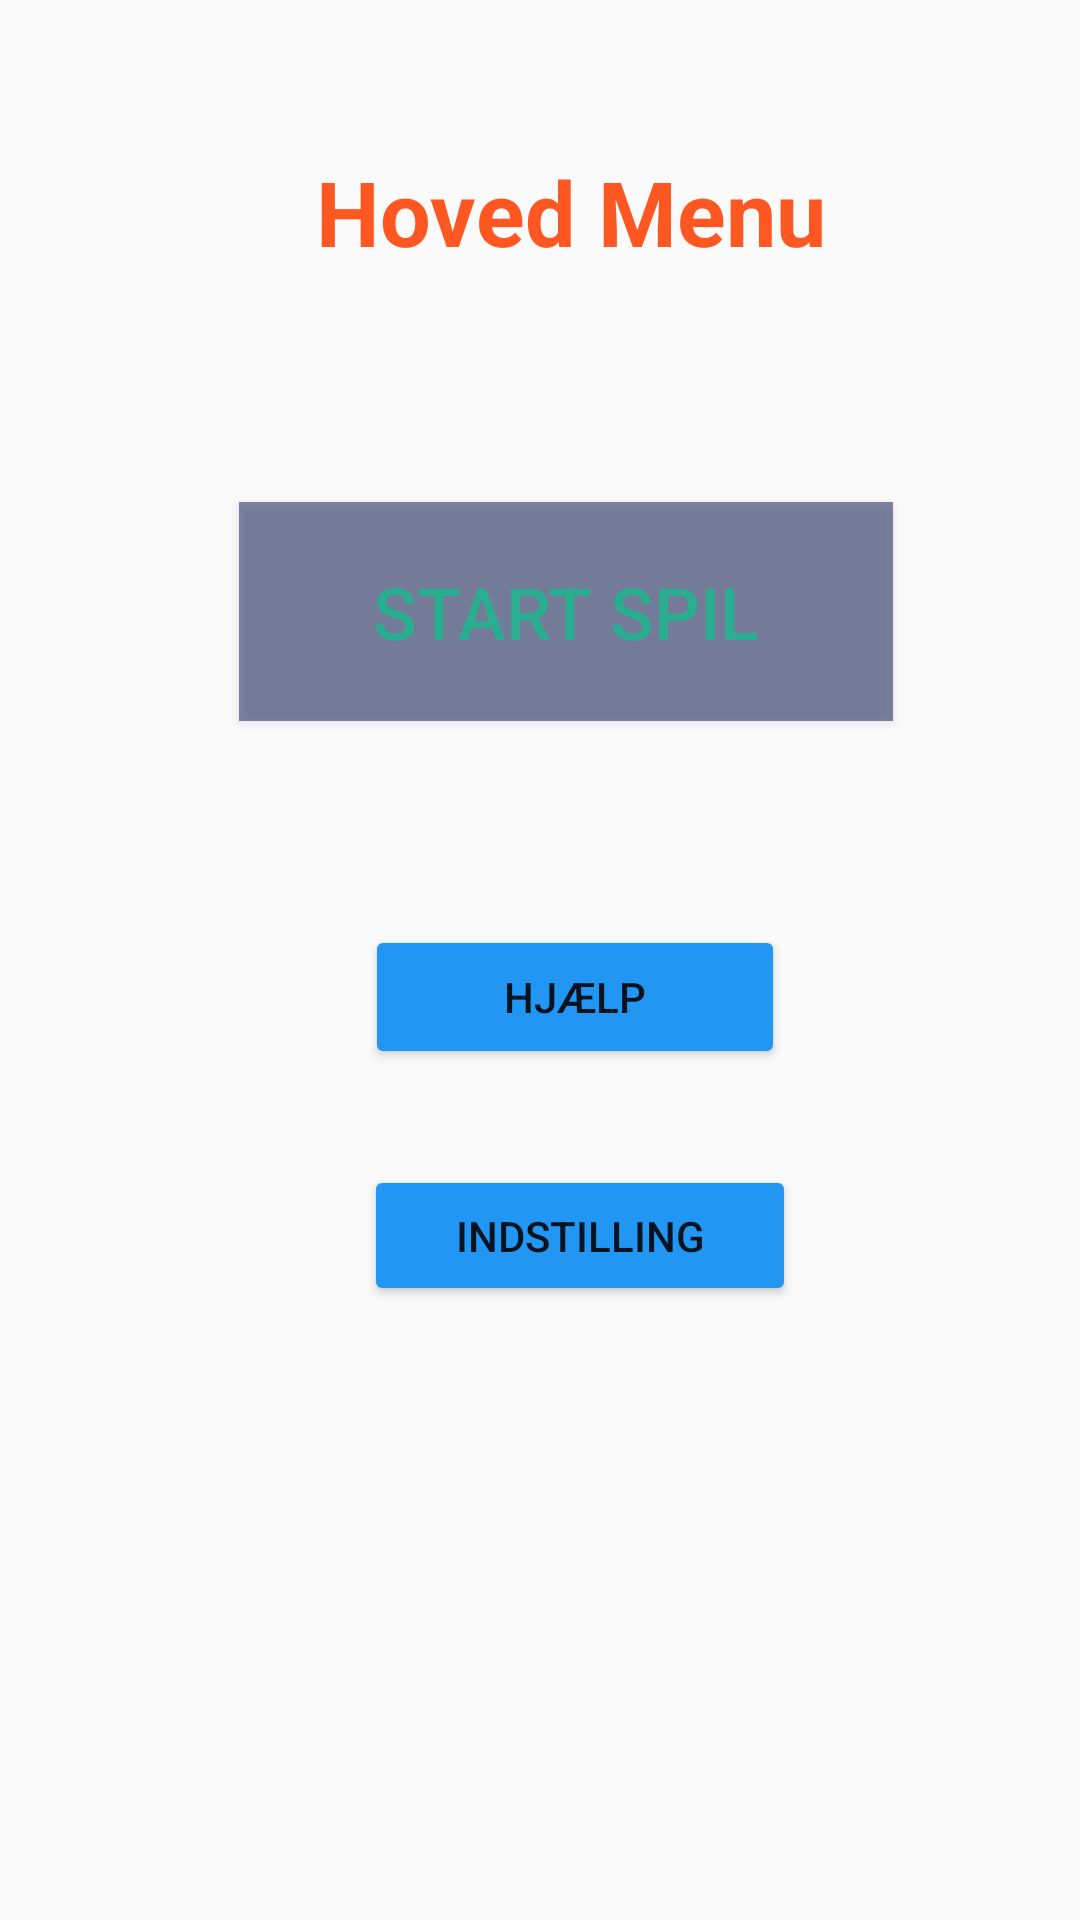

Produce the Android XML layout that renders to this screen, including the resource entries it uses.
<!-- AndroidManifest.xml: application theme AppTheme -->
<!-- res/layout/activity_main.xml -->
<?xml version="1.0" encoding="utf-8"?>
<androidx.constraintlayout.widget.ConstraintLayout xmlns:android="http://schemas.android.com/apk/res/android"
    xmlns:app="http://schemas.android.com/apk/res-auto"
    xmlns:tools="http://schemas.android.com/tools"
    android:layout_width="match_parent"
    android:layout_height="match_parent"
    tools:context=".MainActivity">

    <Button
        android:id="@+id/startbutton"
        android:layout_width="218dp"
        android:layout_height="73dp"
        android:background="#8A1B295E"
        android:text="Start Spil"
        android:textColor="#29AF90"
        android:textColorHint="#AC2828"
        android:textSize="24sp"
        app:layout_constraintBottom_toBottomOf="parent"
        app:layout_constraintEnd_toEndOf="parent"
        app:layout_constraintHorizontal_bias="0.56"
        app:layout_constraintStart_toStartOf="parent"
        app:layout_constraintTop_toTopOf="parent"
        app:layout_constraintVertical_bias="0.295" />

    <ImageView
        android:id="@+id/imageView"
        android:layout_width="494dp"
        android:layout_height="826dp"
        app:layout_constraintBottom_toBottomOf="parent"
        app:layout_constraintEnd_toEndOf="parent"
        app:layout_constraintHorizontal_bias="0.0"
        app:layout_constraintStart_toStartOf="parent"
        app:layout_constraintTop_toTopOf="parent"
        app:layout_constraintVertical_bias="1.0"
        app:srcCompat="@drawable/galgeleg" />

    <TextView
        android:id="@+id/getWord"
        android:layout_width="171dp"
        android:layout_height="40dp"
        android:text="Hoved Menu"
        android:textColor="#FF5722"
        android:textSize="30sp"
        android:textStyle="bold"
        app:layout_constraintBottom_toTopOf="@+id/startbutton"
        app:layout_constraintEnd_toEndOf="parent"
        app:layout_constraintHorizontal_bias="0.558"
        app:layout_constraintStart_toStartOf="parent"
        app:layout_constraintTop_toTopOf="@+id/imageView"
        app:layout_constraintVertical_bias="0.754" />

    <Button
        android:id="@+id/indstilling"
        android:layout_width="144dp"
        android:layout_height="47dp"
        android:text="Indstilling"
        app:layout_constraintBottom_toBottomOf="@+id/imageView"
        app:layout_constraintEnd_toEndOf="parent"
        app:layout_constraintHorizontal_bias="0.561"
        app:layout_constraintStart_toStartOf="parent"
        app:layout_constraintTop_toBottomOf="@+id/hjælp"
        app:layout_constraintVertical_bias="0.135" />

    <Button
        android:id="@+id/hjælp"
        android:layout_width="140dp"
        android:layout_height="48dp"
        android:layout_marginTop="40dp"
        android:text="Hjælp"
        app:layout_constraintBottom_toBottomOf="@+id/imageView"
        app:layout_constraintEnd_toEndOf="parent"
        app:layout_constraintHorizontal_bias="0.553"
        app:layout_constraintStart_toStartOf="parent"
        app:layout_constraintTop_toBottomOf="@+id/startbutton"
        app:layout_constraintVertical_bias="0.09" />

</androidx.constraintlayout.widget.ConstraintLayout>
<!-- resources referenced by this layout -->
<resources>
  <style name="AppTheme" parent="Theme.AppCompat.Light.DarkActionBar">
          
          <item name="colorPrimary">@color/colorPrimary</item>
          <item name="colorAccent">@color/colorAccent</item>
      </style>
  <color name="colorPrimary">#2E9298</color>
  <color name="colorAccent">#29C6BB</color>
</resources>
